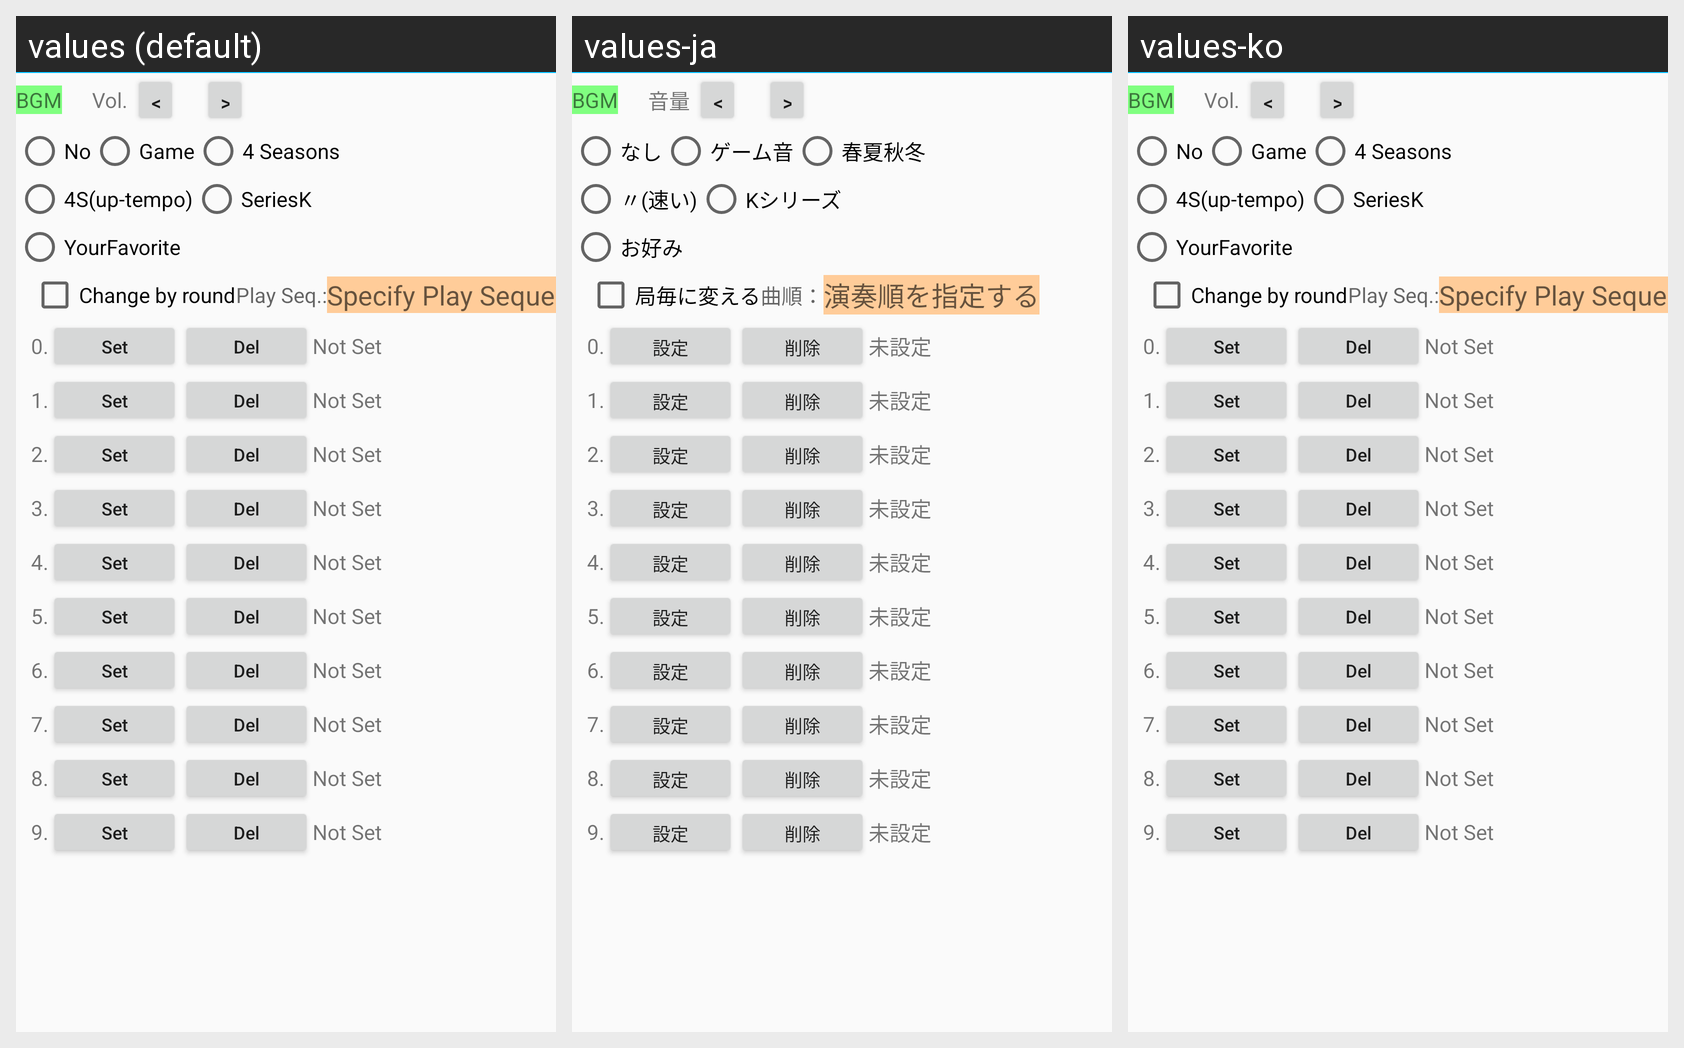

The same Android screen rendered under several of its app's locales, left to right. List the strings drawn on it with the default value and each locale's translation.
Android screen res/layout/setting_pref_opt_bgm_theme.xml rendered under 3 locales, left to right: values (default), values-ja, values-ko. Device: Nexus 5 (rendered at 1080×1920; each locale shown at half size, 540×960, under a caption strip naming it); theme AppTheme.NoActionBar.
Strings drawn on this screen, with the default value and each locale's value (text and hints the layout hard-codes, and strings that could not be matched under every locale, appear in the picture but are not listed):

Label_BGM
  values: BGM
  values-ja: BGM
  values-ko: BGM  [not translated; the default value is used]

Label_SoundVolume
  values: Vol.
  values-ja: 音量
  values-ko: Vol.  [not translated; the default value is used]

Label_No
  values: No
  values-ja: なし
  values-ko: No  [not translated; the default value is used]

Label_BGMSame
  values: Game
  values-ja: ゲーム音
  values-ko: Game  [not translated; the default value is used]

Label_BGM4Seasons
  values: 4 Seasons
  values-ja: 春夏秋冬
  values-ko: 4 Seasons  [not translated; the default value is used]

Label_BGM4SeasonsFast
  values: 4S(up-tempo)
  values-ja: 〃(速い)
  values-ko: 4S(up-tempo)  [not translated; the default value is used]

Label_BGMSeriesK
  values: SeriesK
  values-ja: Kシリーズ
  values-ko: SeriesK  [not translated; the default value is used]

UserBGM
  values: YourFavorite
  values-ja: お好み
  values-ko: YourFavorite  [not translated; the default value is used]

UserBGMEachRound
  values: Change by round
  values-ja: 局毎に変える
  values-ko: Change by round  [not translated; the default value is used]

tvUserBGMSelection
  values: Play Seq.:
  values-ja: 曲順：
  values-ko: Play Seq.:  [not translated; the default value is used]

etUserBGMSelectionHint
  values: Specify Play Sequence
  values-ja: 演奏順を指定する
  values-ko: Specify Play Sequence  [not translated; the default value is used]

btnBGM
  values: Set
  values-ja: 設定
  values-ko: Set  [not translated; the default value is used]

Delete2
  values: Del
  values-ja: 削除
  values-ko: Del  [not translated; the default value is used]

NoUserBGM
  values: Not Set
  values-ja: 未設定
  values-ko: Not Set  [not translated; the default value is used]
